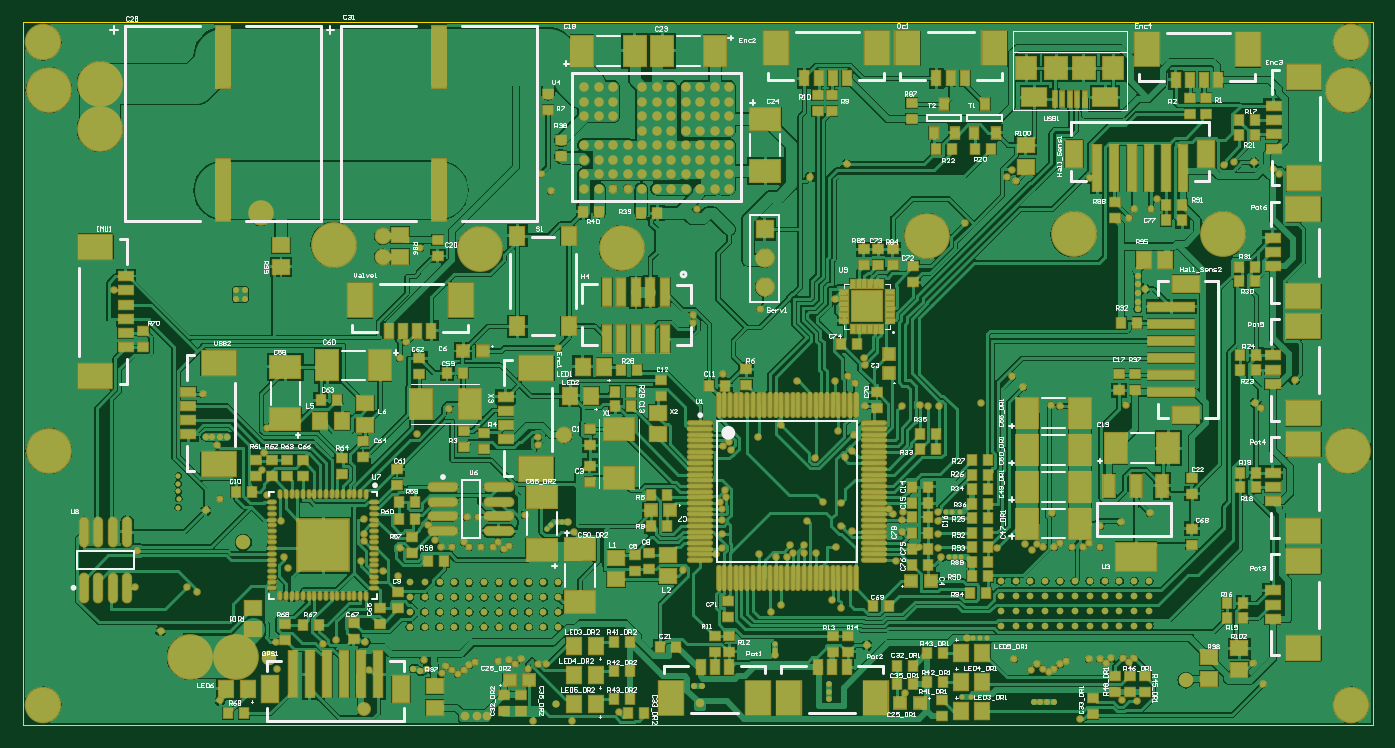
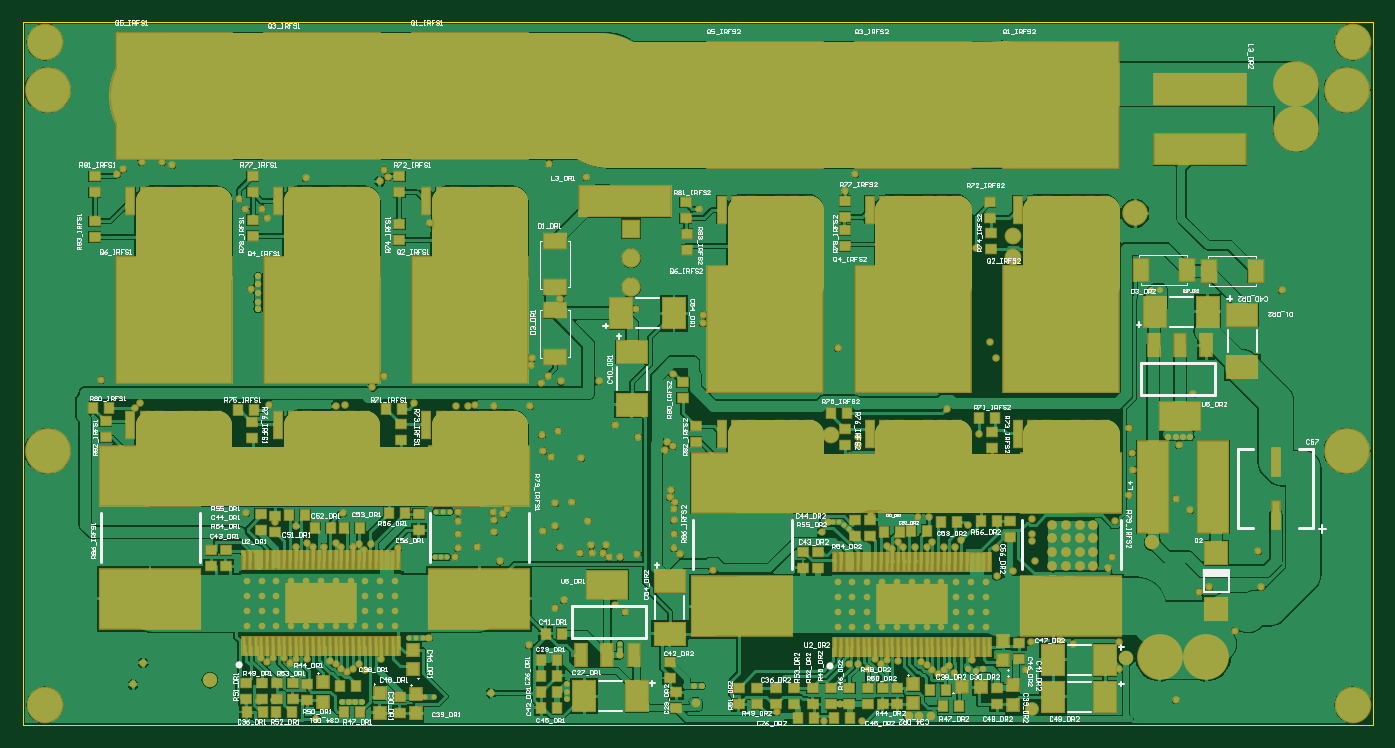
Circuit board: 9 layer files. Board 118.2 x 61.6 mm.
- bottom_copper: Ninja_ECU_PCB.GBL (133373 bytes)
- bottom_silk: Ninja_ECU_PCB.GBO (100006 bytes)
- paste: Ninja_ECU_PCB.GBP (13103 bytes)
- bottom_mask: Ninja_ECU_PCB.GBS (22085 bytes)
- outline: Ninja_ECU_PCB.GKO (189 bytes)
- top_copper: Ninja_ECU_PCB.GTL (230635 bytes)
- top_silk: Ninja_ECU_PCB.GTO (89663 bytes)
- paste: Ninja_ECU_PCB.GTP (15564 bytes)
- top_mask: Ninja_ECU_PCB.GTS (24159 bytes)

=== bottom_copper: Ninja_ECU_PCB.GBL (133373 bytes, source omitted) ===
=== bottom_silk: Ninja_ECU_PCB.GBO (100006 bytes, source omitted) ===
=== paste: Ninja_ECU_PCB.GBP (13103 bytes, source omitted) ===
=== bottom_mask: Ninja_ECU_PCB.GBS (22085 bytes, source omitted) ===
=== outline: Ninja_ECU_PCB.GKO ===
G04 Layer_Color=16711935*
%FSLAX25Y25*%
%MOIN*%
G70*
G01*
G75*
%ADD100C,0.00394*%
D100*
X51000Y125000D02*
Y367500D01*
X516500D01*
Y125000D02*
Y367500D01*
X51000Y125000D02*
X516500D01*
M02*

=== top_copper: Ninja_ECU_PCB.GTL (230635 bytes, source omitted) ===
=== top_silk: Ninja_ECU_PCB.GTO (89663 bytes, source omitted) ===
=== paste: Ninja_ECU_PCB.GTP (15564 bytes, source omitted) ===
=== top_mask: Ninja_ECU_PCB.GTS (24159 bytes, source omitted) ===
